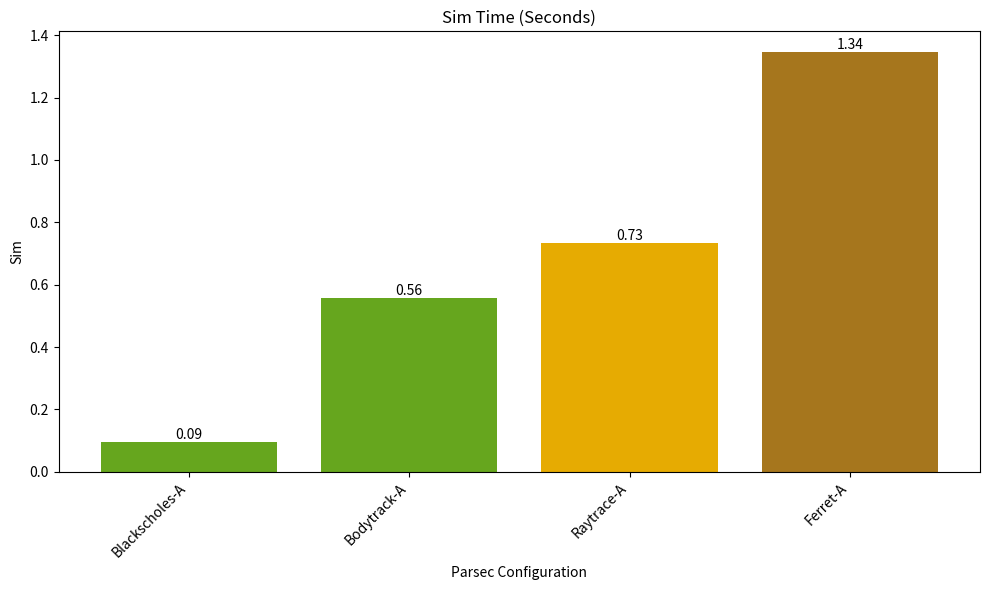
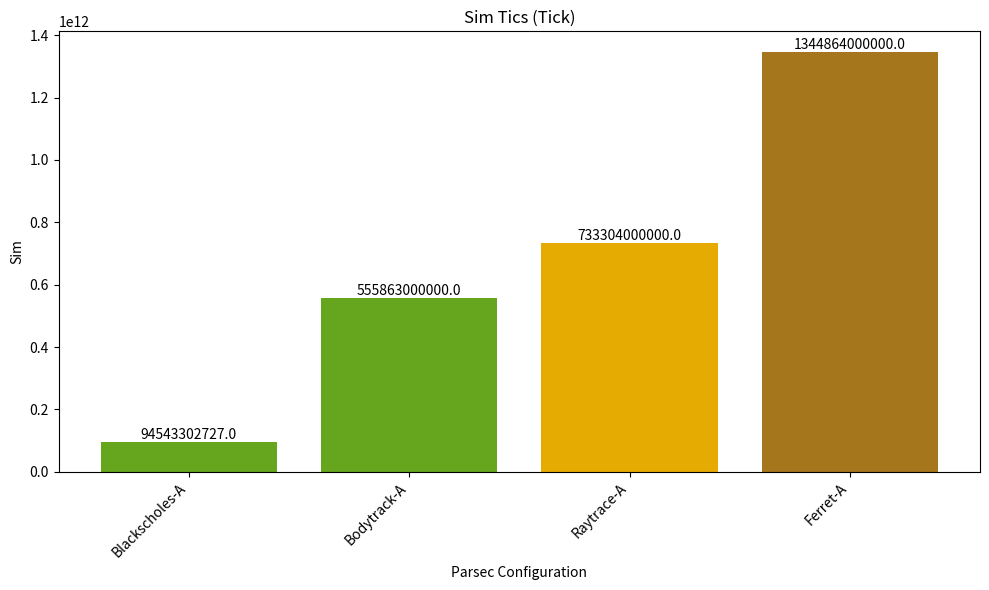
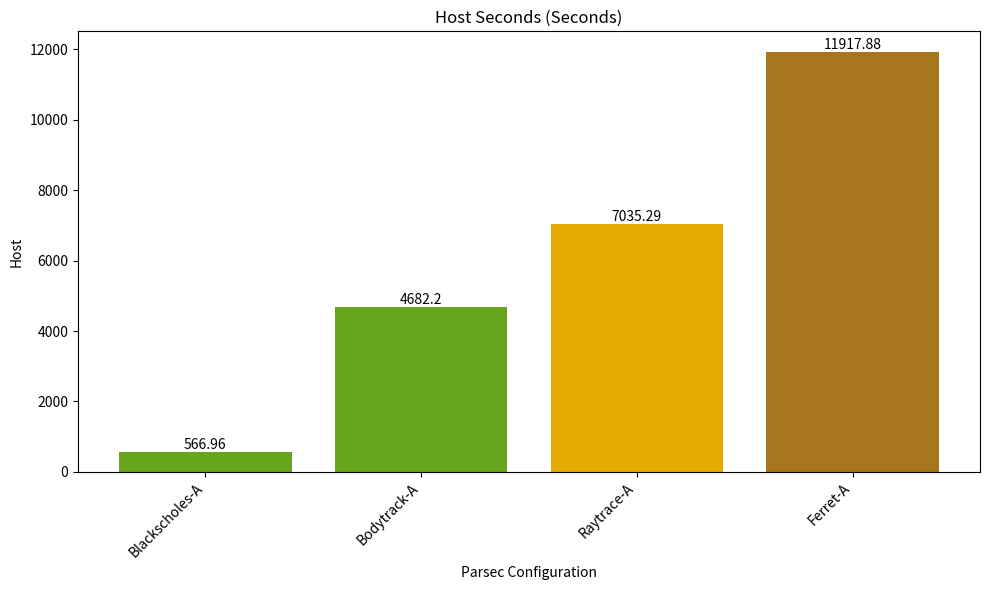
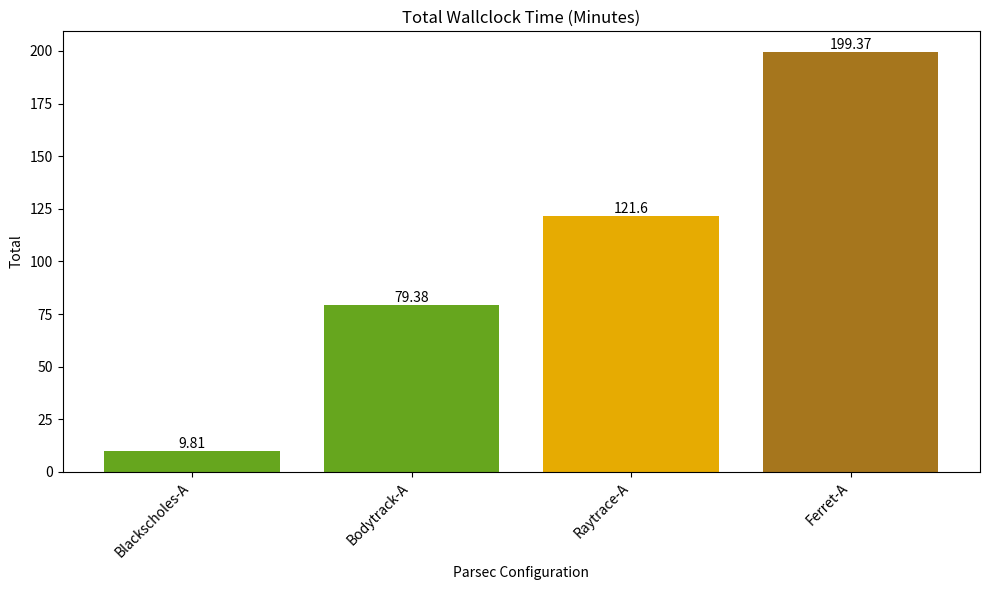

These charts were generated, in order, by the following Python code:
import pandas as pd
import numpy as np
import matplotlib.pyplot as plt

# Performance Analysis Data for Parsec Benchmark Suite using Cache [2,4] Associativity
performance_data = {
    'Parsec Configuration': ['Blackscholes-A', 'Bodytrack-A', 'Raytrace-A', 'Ferret-A'],
    'Sim Time (seconds)': [0.094543, 0.555863, 0.733304, 1.344864],
    'Sim Tics (Tick)': [
        94543302727,  # Blackscholes
        555863000000.0,  # Bodytrack
        733304000000.0,  # Raytrace
        1344864000000.0  # Ferret
    ],
    'Host Seconds (seconds)': [566.96, 4682.2, 7035.29, 11917.88],
    'Total Wallclock Time (minutes)': [9.81, 79.38, 121.6, 199.37]
}

# Create a DataFrame
performance_df = pd.DataFrame(performance_data)

colors = plt.cm.Dark2(np.linspace(0.5, 0.75, len(performance_df)))

# Separate plots for each metric
for i, column in enumerate(performance_df.columns[1:]):
    fig, ax = plt.subplots(figsize=(10, 6))
    bars = ax.bar(performance_df['Parsec Configuration'], performance_df[column], color=colors)
    ax.set_title(column.replace('_', ' ').title())
    ax.set_xlabel('Parsec Configuration')
    ax.set_ylabel(column.split(' ')[0].title())
    ax.set_xticklabels(performance_df['Parsec Configuration'], rotation=45, ha='right')

    # Add data labels
    for bar in bars:
        yval = bar.get_height()
        ax.text(bar.get_x() + bar.get_width()/2, yval, round(yval, 2), va='bottom', ha='center', color='black')

    plt.tight_layout()
    plt.show()